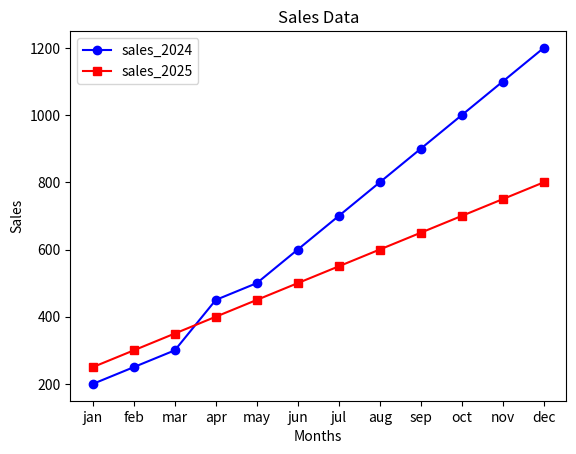

Reproduce this figure in Python.
import matplotlib.pyplot as plt

months=["jan", "feb", "mar", "apr", "may", "jun", "jul", "aug", "sep", "oct", "nov", "dec"]
sales_2024=[200, 250, 300, 450, 500, 600, 700, 800, 900, 1000, 1100, 1200]
sales_2025=[250, 300, 350, 400, 450, 500, 550, 600, 650, 700, 750, 800]

plt.plot(months, sales_2024, marker="o", color="blue", label="sales_2024")
plt.plot(months, sales_2025, marker="s", color="red", label="sales_2025")
plt.xlabel("Months")
plt.ylabel("Sales")
plt.title("Sales Data")
plt.legend()
plt.show()
